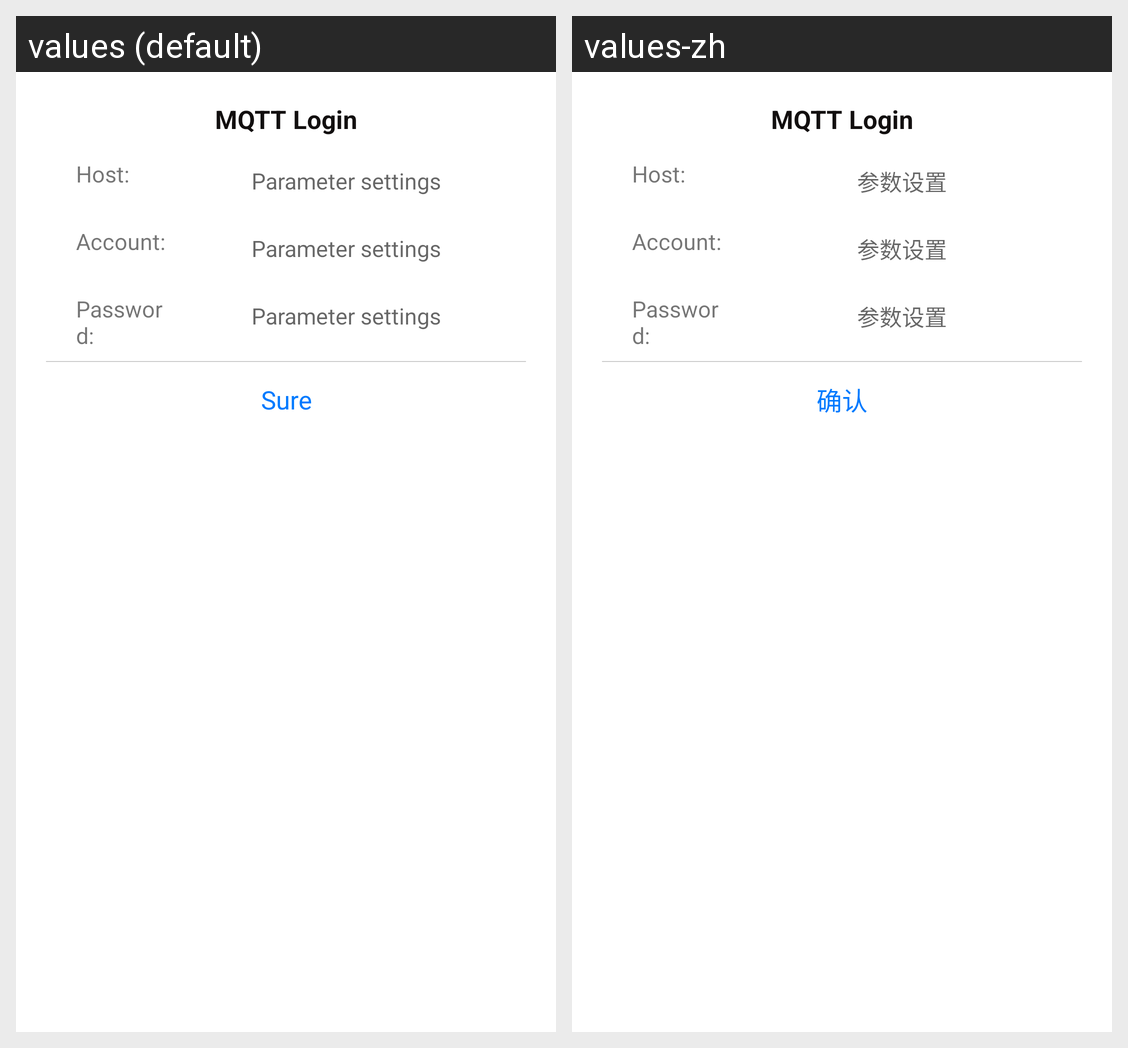

Strings drawn on this Android screen and how each of the app's shown locales translates them:
Android screen res/layout/fragment_mqtt_login.xml rendered under 2 locales, left to right: values (default), values-zh. Device: Nexus 5 (rendered at 1080×1920; each locale shown at half size, 540×960, under a caption strip naming it); theme Theme.MaterialComponents.DayNight.NoActionBar.
Strings drawn on this screen, with the default value and each locale's value (text and hints the layout hard-codes, and strings that could not be matched under every locale, appear in the picture but are not listed):

debug_parameter_settings
  values: Parameter settings
  values-zh: 参数设置

debug_confirm
  values: Sure
  values-zh: 确认
